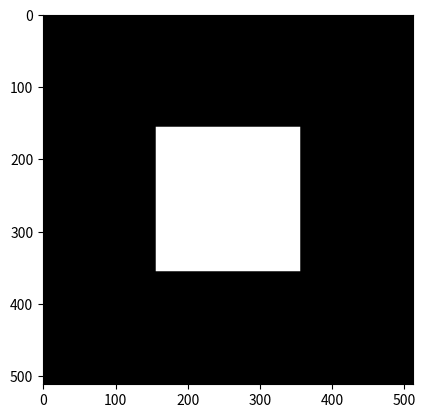

Source code (Python):
#生成指定图像
import numpy as np
import matplotlib.pyplot as plt
def generate_img():
    img = np.zeros((512, 512))
    img[156:356, 156:356] = 255
    return img

#示例
img1 = generate_img()
plt.imshow(img1, cmap='gray')
plt.show() #可视化图片
